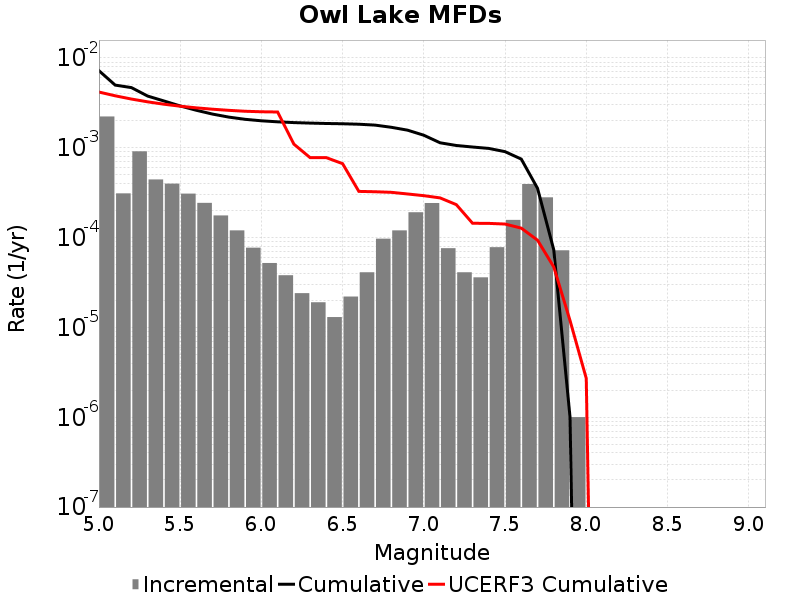

The table this chart was drawn from, first rows:
Magnitude, Incremental Rate, Cumulative Rate, UCERF3 Cumulative Rate
5.05, 0.002233, 0.007228, 0.004179
5.15, 3.1093255E-4, 0.004995, 0.003797
5.25, 9.137405E-4, 0.004684, 0.003493
5.35, 4.4433263E-4, 0.00377, 0.003252
5.45, 3.9919728E-4, 0.003326, 0.00306
5.55, 3.0892654E-4, 0.002927, 0.002908
5.65, 2.43731E-4, 0.002618, 0.002787
5.75, 1.7652944E-4, 0.002374, 0.002691
5.85, 1.20360986E-4, 0.002198, 0.002615
5.95, 7.7231634E-5, 0.002077, 0.002554
6.05, 5.215643E-5, 0.002, 0.002521
6.15, 3.811431E-5, 0.001948, 0.002506
6.25, 2.4072197E-5, 0.00191, 0.0011
6.35, 1.9057155E-5, 0.001886, 7.7724503E-4
6.45, 1.3039107E-5, 0.001867, 7.7724503E-4
6.55, 2.206618E-5, 0.001854, 6.6643994E-4
6.65, 4.1123338E-5, 0.001831, 3.2725662E-4
6.75, 9.72918E-5, 0.00179, 3.2433993E-4
6.85, 1.20360986E-4, 0.001693, 3.1957158E-4
6.95, 1.9157457E-4, 0.001573, 3.0634404E-4
7.05, 2.4272798E-4, 0.001381, 2.932487E-4
7.15, 7.622862E-5, 0.001138, 2.770444E-4
7.25, 4.1123338E-5, 0.001062, 2.3310258E-4
7.35, 3.6108297E-5, 0.001021, 1.4454637E-4
7.45, 7.823464E-5, 9.849541E-4, 1.4412579E-4
7.55, 1.5747228E-4, 9.067194E-4, 1.4170678E-4
7.65, 3.9518523E-4, 7.4924715E-4, 1.2758149E-4
7.75, 2.808423E-4, 3.540619E-4, 9.3694034E-5
7.85, 7.221659E-5, 7.32196E-5, 4.7166064E-5
7.95, 1.0030083E-6, 1.0030083E-6, 1.1951279E-5
8.05, 0.0, 0.0, 2.7093272E-6
8.15, 0.0, 0.0, 0.0
8.25, 0.0, 0.0, 0.0
8.35, 0.0, 0.0, 0.0
8.45, 0.0, 0.0, 0.0
8.55, 0.0, 0.0, 0.0
8.65, 0.0, 0.0, 0.0
8.75, 0.0, 0.0, 0.0
8.85, 0.0, 0.0, 0.0
8.95, 0.0, 0.0, 0.0
9.05, 0.0, 0.0, 0.0
